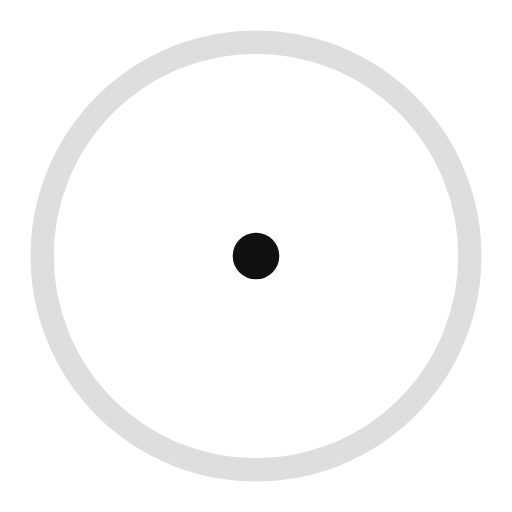
t = 0.00 s
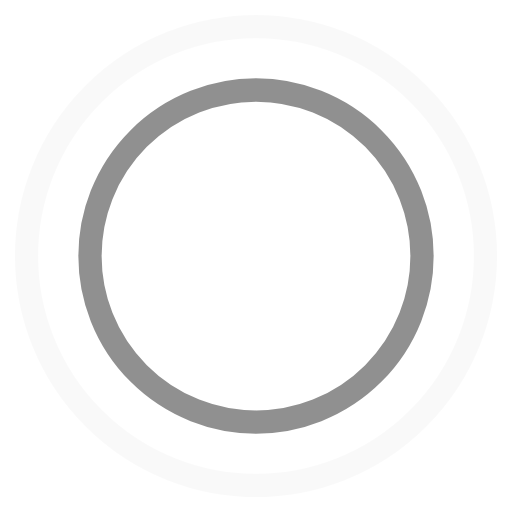
t = 0.45 s
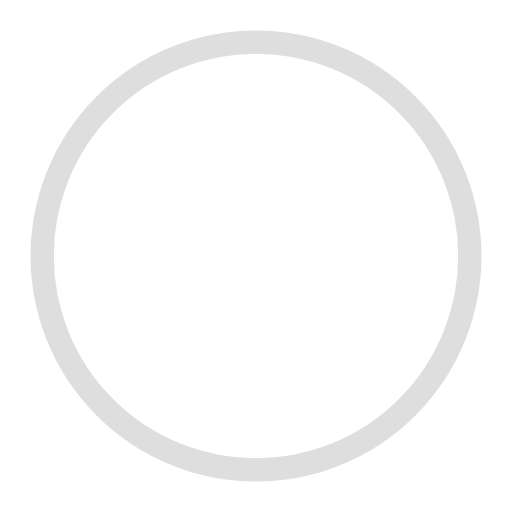
t = 0.90 s
t = 1.35 s: frame unchanged from t = 0.45 s, image omitted

The animated SVG that drew these frames (rendered in a browser with its animation timeline set to each time). Animation: 4 SMIL elements (animate=4); one cycle of 1.80 s, repeats indefinitely.

<svg width="44" height="44" viewBox="0 0 44 44" xmlns="http://www.w3.org/2000/svg" stroke="#111"><g fill="none" fill-rule="evenodd" stroke-width="2"><circle cx="22" cy="22" r="1"><animate attributeName="r" begin="0s" dur="1.8s" values="1; 20" calcMode="spline" keyTimes="0; 1" keySplines="0.165, 0.84, 0.44, 1" repeatCount="indefinite"/><animate attributeName="stroke-opacity" begin="0s" dur="1.8s" values="1; 0" calcMode="spline" keyTimes="0; 1" keySplines="0.3, 0.61, 0.355, 1" repeatCount="indefinite"/></circle><circle cx="22" cy="22" r="1"><animate attributeName="r" begin="-0.9s" dur="1.8s" values="1; 20" calcMode="spline" keyTimes="0; 1" keySplines="0.165, 0.84, 0.44, 1" repeatCount="indefinite"/><animate attributeName="stroke-opacity" begin="-0.9s" dur="1.8s" values="1; 0" calcMode="spline" keyTimes="0; 1" keySplines="0.3, 0.61, 0.355, 1" repeatCount="indefinite"/></circle></g></svg>